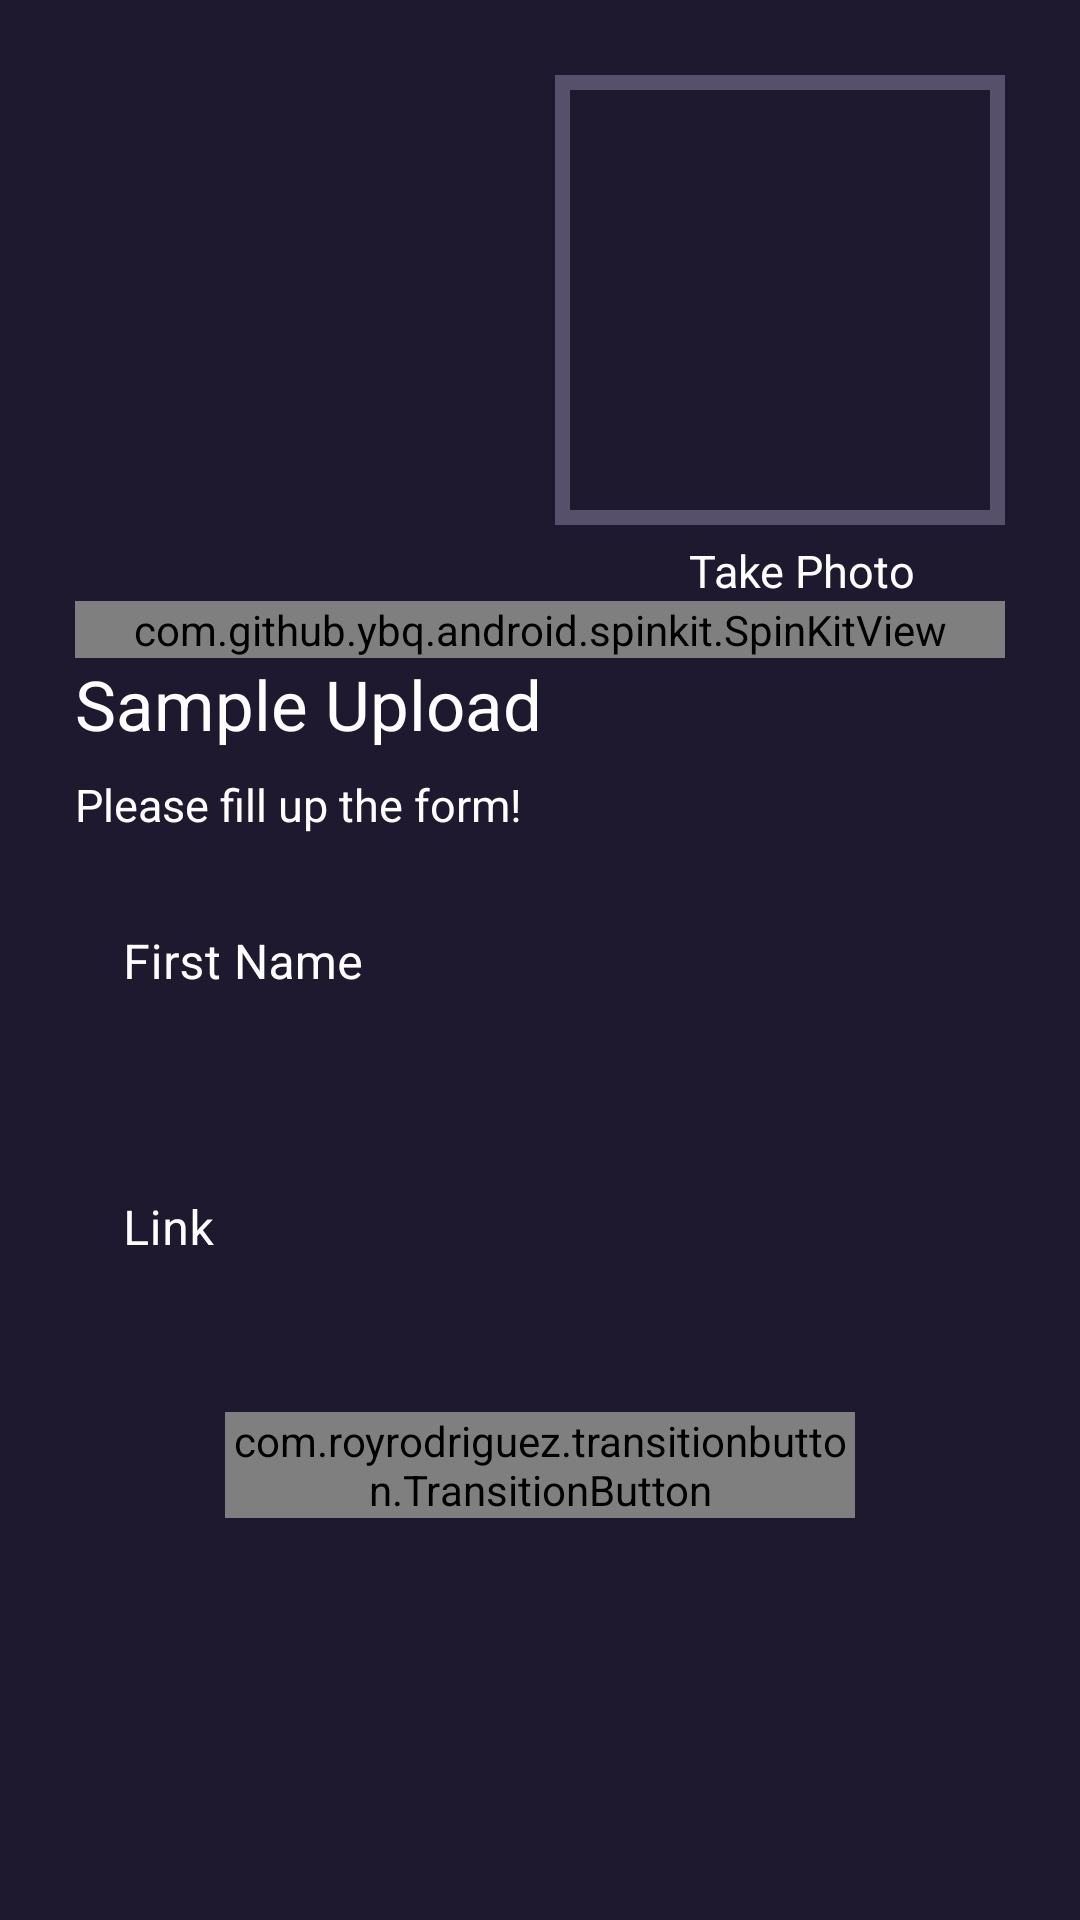

Reconstruct the res/layout file that produces this screen, plus the resources it refers to.
<!-- AndroidManifest.xml: application theme Theme.Cameraaims -->
<!-- res/layout/activity_main.xml -->
<?xml version="1.0" encoding="utf-8"?>
<ScrollView xmlns:android="http://schemas.android.com/apk/res/android"
    xmlns:app="http://schemas.android.com/apk/res-auto"
    android:layout_width="match_parent"
    android:layout_height="match_parent"
    android:background="@color/colorDark"
    android:orientation="vertical">

    <LinearLayout
        android:layout_width="match_parent"
        android:layout_height="wrap_content"
        android:orientation="vertical"
        android:padding="25dp">

        <LinearLayout
            android:layout_width="match_parent"
            android:layout_height="wrap_content"
            android:orientation="vertical">

            <ImageView
                android:id="@+id/take_photo_view"
                android:layout_width="150dp"
                android:layout_height="150dp"
                android:layout_gravity="end"
                android:background="@drawable/image_view_border"
                android:src="@drawable/ic_take_photo_logo" />


            <TextView
                android:layout_width="wrap_content"
                android:layout_height="wrap_content"
                android:layout_gravity="end"
                android:layout_marginTop="5dp"
                android:layout_marginEnd="30dp"
                android:text="@string/takePhoto"
                android:textColor="@color/colorWhite"
                android:textSize="15sp" />

            <com.github.ybq.android.spinkit.SpinKitView
                android:id="@+id/progBar"
                style="@style/SpinKitView.Large.ThreeBounce"
                android:layout_width="match_parent"
                android:layout_height="wrap_content"
                android:layout_centerVertical="true"
                android:layout_gravity="center"
                app:SpinKit_Color="@color/fbutton_color_silver" />

            <TextView
                android:layout_width="wrap_content"
                android:layout_height="wrap_content"
                android:text="@string/sampleUpload"
                android:textColor="@color/colorWhite"
                android:textSize="23sp" />

            <TextView
                android:layout_width="wrap_content"
                android:layout_height="wrap_content"
                android:layout_marginTop="8dp"
                android:text="@string/fillUp"
                android:textColor="@color/colorWhite"
                android:textSize="15sp" />
        </LinearLayout>
        <LinearLayout
            android:layout_width="match_parent"
            android:layout_height="wrap_content"
            android:orientation="vertical">

            <com.google.android.material.textfield.TextInputLayout
                style="@style/TextInputLayoutDesign"
                android:layout_width="match_parent"
                android:layout_height="wrap_content"
                android:layout_marginTop="15dp"
                app:startIconDrawable="@drawable/person">

                <com.google.android.material.textfield.TextInputEditText
                    android:layout_width="match_parent"
                    android:layout_height="wrap_content"
                    android:background="@color/colorDark"
                    android:hint="@string/firstName">


                </com.google.android.material.textfield.TextInputEditText>
            </com.google.android.material.textfield.TextInputLayout>

            <com.google.android.material.textfield.TextInputLayout
                style="@style/TextInputLayoutDesign"
                android:layout_width="match_parent"
                android:layout_height="wrap_content"
                app:startIconDrawable="@drawable/person">

                <com.google.android.material.textfield.TextInputEditText
                   android:id="@+id/link"
                    android:layout_width="match_parent"
                    android:layout_height="wrap_content"
                    android:background="@color/colorDark"
                    android:hint="@string/link">

                </com.google.android.material.textfield.TextInputEditText>
            </com.google.android.material.textfield.TextInputLayout>

            <LinearLayout
                android:layout_width="match_parent"
                android:layout_height="wrap_content"
                android:layout_marginLeft="50dp"
                android:layout_marginRight="50dp"
                android:layout_marginBottom="50dp"
                android:gravity="center">

                <com.royrodriguez.transitionbutton.TransitionButton
                    android:id="@+id/btn"
                    android:layout_width="match_parent"
                    android:layout_height="match_parent"
                    android:layout_gravity="center"
                    android:text="@string/upload"
                    android:textColor="@color/superDark"
                    app:defaultColor="#0cecda" />
            </LinearLayout>
        </LinearLayout>
    </LinearLayout>
</ScrollView>
<!-- resources referenced by this layout -->
<resources>
  <color name="colorDark">#1e192e</color>
  <color name="colorWhite">#FFFFFF</color>
  <color name="fbutton_color_silver">#bdc3c7</color>
  <color name="superDark">#000000</color>
  <!-- drawable image_view_border (drawable) -->
  <?xml version="1.0" encoding="UTF-8"?>
  <shape xmlns:android="http://schemas.android.com/apk/res/android">
      <solid android:color="@color/colorDark" />
      <stroke android:width="5dp" android:color="@color/lightTextFieldColor" />
      <padding android:left="1dp" android:top="10dp" android:right="1dp"
          android:bottom="10dp" />
  </shape>
  <string name="fillUp">Please fill up the form!</string>
  <string name="firstName">First Name</string>
  <string name="link">Link</string>
  <string name="sampleUpload">Sample Upload</string>
  <string name="takePhoto">Take Photo</string>
  <string name="upload">Upload</string>
  <style name="TextInputLayoutDesign" parent="Widget.MaterialComponents.TextInputLayout.FilledBox">
          <item name="android:textColorHint">@color/colorWhite</item>
          <item name="startIconTint">@color/colorLightGray</item>
          <item name="android:textColor">@color/colorWhite</item>
          <item name="endIconTint">@color/colorLightGray</item>
          <item name="endIconMode">clear_text</item>
          <item name="android:layout_width">match_parent</item>
          <item name="android:layout_height">wrap_content</item>
          <item name="background">@drawable/text_field_not_active</item>
          <item name="boxStrokeWidth">0dp</item>
          <item name="boxStrokeWidthFocused">0dp</item>
  
          <item name="helperTextTextColor">@color/colorWhite</item>
          <item name="errorEnabled">true</item>
          <item name="errorTextAppearance">@style/ErrorApperance</item>
          <item name="hintTextColor">@color/colorWhite</item>
          <item name="android:paddingBottom">10dp</item>
  
          <item name="helperTextTextAppearance">@style/TextInputLayoutDesign</item>
          <item name="android:background">@drawable/text_field_not_active</item>
      </style>
  <style name="Theme.Cameraaims" parent="Theme.MaterialComponents.DayNight.NoActionBar">
          
          <item name="colorPrimary">@color/purple_500</item>
          <item name="colorPrimaryVariant">@color/purple_700</item>
          <item name="colorOnPrimary">@color/white</item>
          
          <item name="colorSecondary">@color/teal_200</item>
          <item name="colorSecondaryVariant">@color/teal_700</item>
          <item name="colorOnSecondary">@color/black</item>
          
          <item name="android:statusBarColor" tools:targetApi="l">?attr/colorPrimaryVariant</item>
          
      </style>
  <color name="lightTextFieldColor">#57506a</color>
  <color name="colorLightGray">#819ca9</color>
  <!-- drawable text_field_not_active (drawable) -->
  <?xml version="1.0" encoding="utf-8"?>
  <shape xmlns:android="http://schemas.android.com/apk/res/android" android:shape="rectangle">
  <stroke android:color="@color/colorDark" android:width="2dp"/>
  
  
      <solid android:color="@color/colorDark"/>
      <corners android:radius="70dp"/>
  
  </shape>
  <style name="ErrorApperance">
          <item name="android:textSize">14sp</item>
      </style>
  <color name="purple_500">#FF6200EE</color>
  <color name="purple_700">#FF3700B3</color>
  <color name="white">#FFFFFFFF</color>
  <color name="teal_200">#FF03DAC5</color>
  <color name="teal_700">#FF018786</color>
  <color name="black">#FF000000</color>
</resources>
